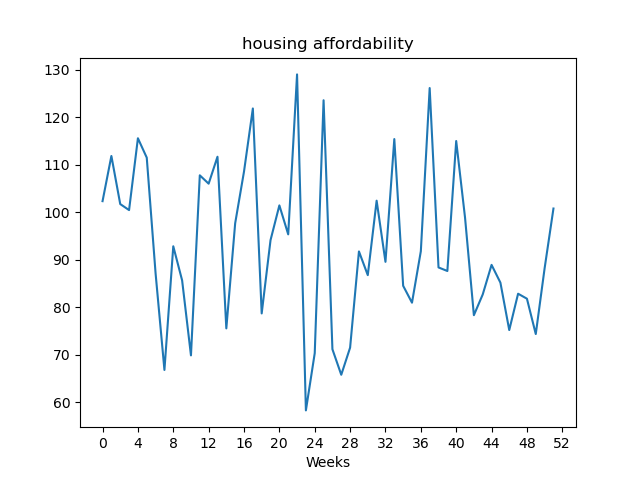

The file beside this chart, header and first rows:
, value
Week1, 102.3
Week2, 111.8
Week3, 101.7
Week4, 100.5
Week5, 115.6
Week6, 111.5
Week7, 87.11
Week8, 66.8
Week9, 92.83
Week10, 85.66
Week11, 69.87
Week12, 107.8
Week13, 106
Week14, 111.7
Week15, 75.55
Week16, 97.67
Week17, 108.6
Week18, 121.8
Week19, 78.7
Week20, 94.13
Week21, 101.4
Week22, 95.34
Week23, 129
Week24, 58.29
Week25, 70.34
Week26, 123.6
Week27, 71.16
Week28, 65.79
Week29, 71.5
Week30, 91.75
Week31, 86.76
Week32, 102.4
Week33, 89.56
Week34, 115.4
Week35, 84.52
Week36, 80.96
Week37, 91.79
Week38, 126.1
Week39, 88.38
Week40, 87.63
Week41, 115
Week42, 98.86
Week43, 78.33
Week44, 82.69
Week45, 88.92
Week46, 85.18
Week47, 75.2
Week48, 82.85
Week49, 81.8
Week50, 74.36
Week51, 88.2
Week52, 100.8
